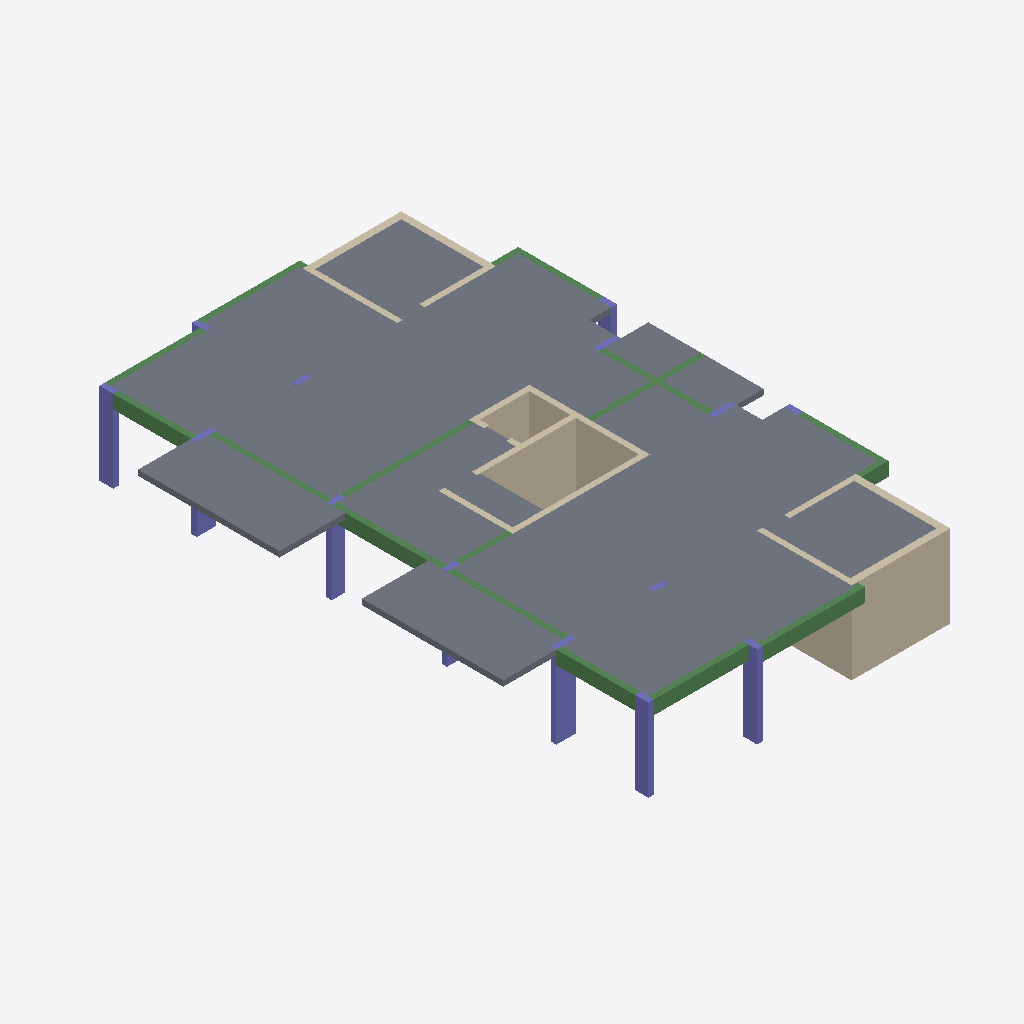
Isometric view of an IFC building model (IFC-SPF (STEP), schema IFC2X3, length unit centimetre), seen from the south-west, elements coloured by IFC class: 18 beams (green), 15 walls (beige), 14 columns (violet), 10 slabs (grey).
Extent 13.9 m × 20.6 m × 3.0 m (x, y, z). Storeys (2): Down at 0.00 m; Typical Floor at 3.00 m. Elements (59): 20 IfcBeam, 15 IfcWallStandardCase, 14 IfcColumn, 10 IfcSlab.

HEADER;
FILE_DESCRIPTION(('ViewDefinition [CoordinationView]','ExchangeRequirement []'),'2;1');
FILE_NAME('מספר פרויקט','2022-05-19T22:23:07',(''),(''),'ODA IFC SDK 22.6','22.1.1.516 - Exporter 22.1.1.516 - Default UI','');
FILE_SCHEMA(('IFC2X3'));
ENDSEC;
DATA;
#92=IFCPROJECT('3FIfcHMuf6$B7D$8U1jCQ2',#20,'מספר פרויקט',$,$,'Project 008','Project Status',(#87),#84);
#108=IFCSITE('3FIfcHMuf6$B7D$8U1jCQ0',#20,'Default',$,$,#107,$,$,.ELEMENT.,$,$,$,$,$);
#94=IFCBUILDING('3FIfcHMuf6$B7D$8U1jCQ3',#20,'',$,$,#16,$,'',.ELEMENT.,$,$,$);
#97=IFCBUILDINGSTOREY('3FIfcHMuf6$B7D$8T_IpWX',#20,'Down',$,'Level:8mm Head',#96,$,'Down',.ELEMENT.,1.727731E-11);
#101=IFCBUILDINGSTOREY('3FIfcHMuf6$B7D$8T_JONr',#20,'Typical Floor',$,'Level:8mm Head',#100,$,'Typical Floor',.ELEMENT.,300.0);
#3258=IFCSLAB('0uDbYbEIn6ehytl_XuFYUf',#20,'Floor:20:551393',$,'Floor:20',#3187,#3257,'551393',.FLOOR.);
#3076=IFCSLAB('1ZEqkcmP5BX93rRqseZFPY',#20,'Floor:20:545611',$,'Floor:20',#3005,#3075,'545611',.FLOOR.);
#2871=IFCSLAB('1ZEqkcmP5BX93rRqseZEey',#20,'Floor:20:544533',$,'Floor:20',#2856,#2870,'544533',.FLOOR.);
#2957=IFCSLAB('1ZEqkcmP5BX93rRqseZFOX',#20,'Floor:20:545544',$,'Floor:20',#2942,#2956,'545544',.FLOOR.);
#3443=IFCSLAB('0uDbYbEIn6ehytl_XuFZON',#20,'Floor:20:555103',$,'Floor:20',#3420,#3442,'555103',.FLOOR.);
#1873=IFCWALLSTANDARDCASE('1qKnqFpN90uvRZI4UXy4rL',#20,'Basic Wall:25:541826',$,'Basic Wall:25',#1861,#1872,'541826');
#3139=IFCSLAB('1ZEqkcmP5BX93rRqseZFhs',#20,'Floor:20:548831',$,'Floor:20',#3124,#3138,'548831',.FLOOR.);
#3372=IFCSLAB('0uDbYbEIn6ehytl_XuFZZb',#20,'Floor:20:554669',$,'Floor:20',#3357,#3371,'554669',.FLOOR.);
#2125=IFCWALLSTANDARDCASE('1qKnqFpN90uvRZI4UXy4uJ',#20,'Basic Wall:20:542660',$,'Basic Wall:20',#2113,#2124,'542660');
#2225=IFCWALLSTANDARDCASE('1qKnqFpN90uvRZI4UXy40T',#20,'Basic Wall:20:543178',$,'Basic Wall:20',#2213,#2224,'543178');
#1723=IFCWALLSTANDARDCASE('1qKnqFpN90uvRZI4UXy4sh',#20,'Basic Wall:20:541820',$,'Basic Wall:20',#1711,#1722,'541820');
#3506=IFCSLAB('0uDbYbEIn6ehytl_XuFZC3',#20,'Floor:20:556363',$,'Floor:20',#3491,#3505,'556363',.FLOOR.);
#3564=IFCSLAB('2wHlXrTpT08xemQ_KTv_FJ',#20,'Floor:20:557034',$,'Floor:20',#3554,#3563,'557034',.FLOOR.);
#3627=IFCSLAB('2wHlXrTpT08xemQ_KTvnmg',#20,'Floor:20:557075',$,'Floor:20',#3612,#3626,'557075',.FLOOR.);
#1245=IFCBEAM('1qKnqFpN90uvRZI4UXy3Lm',#20,'Concrete Rectengular Beam:20/50:539815',$,'Concrete Rectengular Beam:20/50',#1232,#1244,'539815');
#1194=IFCBEAM('1qKnqFpN90uvRZI4UXy3Mp',#20,'Concrete Rectengular Beam:20/50:539748',$,'Concrete Rectengular Beam:20/50',#1181,#1193,'539748');
#748=IFCCOLUMN('1qKnqFpN90uvRZI4UXy3Dw',#20,'Concrete Rectengular Column:20/70:539309',$,'Concrete Rectengular Column:20/70',#747,#745,'539309');
#440=IFCCOLUMN('1qKnqFpN90uvRZI4UXy304',#20,'Concrete Rectengular Column:20/50:539091',$,'Concrete Rectengular Column:20/50',#439,#437,'539091');
#156=IFCCOLUMN('1qKnqFpN90uvRZI4UXy31o',#20,'Concrete Rectengular Column:20/50:539045',$,'Concrete Rectengular Column:20/50',#155,#153,'539045');
#538=IFCCOLUMN('1qKnqFpN90uvRZI4UXy30o',#20,'Concrete Rectengular Column:20/50:539109',$,'Concrete Rectengular Column:20/50',#537,#535,'539109');
#2075=IFCWALLSTANDARDCASE('1qKnqFpN90uvRZI4UXy4ya',#20,'Basic Wall:20:542451',$,'Basic Wall:20',#2063,#2074,'542451');
#1143=IFCBEAM('1qKnqFpN90uvRZI4UXy3NZ',#20,'Concrete Rectengular Beam:20/50:539700',$,'Concrete Rectengular Beam:20/50',#1130,#1142,'539700');
#2468=IFCBEAM('1qKnqFpN90uvRZI4UXy4JP',#20,'Concrete Rectengular Beam:20/50:544014',$,'Concrete Rectengular Beam:20/50',#2467,#2464,'544014');
#906=IFCBEAM('1qKnqFpN90uvRZI4UXy3Bw',#20,'Concrete Rectengular Beam:20/50:539437',$,'Concrete Rectengular Beam:20/50',#893,#905,'539437');
#341=IFCCOLUMN('1qKnqFpN90uvRZI4UXy30M',#20,'Concrete Rectengular Column:20/50:539073',$,'Concrete Rectengular Column:20/50',#340,#338,'539073');
#1823=IFCWALLSTANDARDCASE('1qKnqFpN90uvRZI4UXy4rN',#20,'Basic Wall:25:541824',$,'Basic Wall:25',#1811,#1822,'541824');
#2275=IFCWALLSTANDARDCASE('1qKnqFpN90uvRZI4UXy48Y',#20,'Basic Wall:20:543733',$,'Basic Wall:20',#2263,#2274,'543733');
#2521=IFCBEAM('1qKnqFpN90uvRZI4UXy4I4',#20,'Concrete Rectengular Beam:20/50:544083',$,'Concrete Rectengular Beam:20/50',#2508,#2520,'544083');
#1092=IFCBEAM('1qKnqFpN90uvRZI4UXy38_',#20,'Concrete Rectengular Beam:20/50:539625',$,'Concrete Rectengular Beam:20/50',#1079,#1091,'539625');
#989=IFCBEAM('1qKnqFpN90uvRZI4UXy3Aw',#20,'Concrete Rectengular Beam:20/50:539501',$,'Concrete Rectengular Beam:20/50',#976,#988,'539501');
#1444=IFCWALLSTANDARDCASE('1qKnqFpN90uvRZI4UXy4aG',#20,'Basic Wall:25:540871',$,'Basic Wall:25',#1432,#1443,'540871');
#2740=IFCBEAM('1qKnqFpN90uvRZI4UXy4Vk',#20,'Concrete Rectengular Beam:20/50:544313',$,'Concrete Rectengular Beam:20/50',#2661,#2739,'544313');
#2816=IFCBEAM('1qKnqFpN90uvRZI4UXy4U0',#20,'Concrete Rectengular Beam:20/50:544343',$,'Concrete Rectengular Beam:20/50',#2815,#2812,'544343');
#1520=IFCWALLSTANDARDCASE('1qKnqFpN90uvRZI4UXy4Xi',#20,'Basic Wall:25:541115',$,'Basic Wall:25',#1508,#1519,'541115');
#1622=IFCBEAM('1qKnqFpN90uvRZI4UXy4jn',#20,'Concrete Rectengular Beam:20/50:541350',$,'Concrete Rectengular Beam:20/50',#1609,#1621,'541350');
#2572=IFCBEAM('1qKnqFpN90uvRZI4UXy4HD',#20,'Concrete Rectengular Beam:20/50:544154',$,'Concrete Rectengular Beam:20/50',#2559,#2571,'544154');
#1571=IFCBEAM('1qKnqFpN90uvRZI4UXy4km',#20,'Concrete Rectengular Beam:20/50:541287',$,'Concrete Rectengular Beam:20/50',#1558,#1570,'541287');
#1296=IFCWALLSTANDARDCASE('1qKnqFpN90uvRZI4UXy3HW',#20,'Basic Wall:20:540087',$,'Basic Wall:20',#1284,#1295,'540087');
#685=IFCCOLUMN('1qKnqFpN90uvRZI4UXy3DB',#20,'Concrete Rectengular Column:20/70:539292',$,'Concrete Rectengular Column:20/70',#684,#682,'539292');
#3320=IFCBEAM('0uDbYbEIn6ehytl_XuFZWp',#20,'Concrete Rectengular Beam:20/50:554619',$,'Concrete Rectengular Beam:20/50',#3307,#3319,'554619');
#1773=IFCWALLSTANDARDCASE('1qKnqFpN90uvRZI4UXy4sf',#20,'Basic Wall:20:541822',$,'Basic Wall:20',#1761,#1772,'541822');
#1394=IFCWALLSTANDARDCASE('1qKnqFpN90uvRZI4UXy3Si',#20,'Basic Wall:20:540411',$,'Basic Wall:20',#1382,#1393,'540411');
#2325=IFCWALLSTANDARDCASE('1qKnqFpN90uvRZI4UXy4KJ',#20,'Basic Wall:20:543940',$,'Basic Wall:20',#2313,#2324,'543940');
#636=IFCCOLUMN('1qKnqFpN90uvRZI4UXy30W',#20,'Concrete Rectengular Column:20/50:539127',$,'Concrete Rectengular Column:20/50',#635,#633,'539127');
#2623=IFCBEAM('1qKnqFpN90uvRZI4UXy4HX',#20,'Concrete Rectengular Beam:20/50:544182',$,'Concrete Rectengular Beam:20/50',#2610,#2622,'544182');
#2376=IFCBEAM('1qKnqFpN90uvRZI4UXy4Kx',#20,'Concrete Rectengular Beam:20/50:543980',$,'Concrete Rectengular Beam:20/50',#2363,#2375,'543980');
#1041=IFCBEAM('1qKnqFpN90uvRZI4UXy38E',#20,'Concrete Rectengular Beam:20/50:539609',$,'Concrete Rectengular Beam:20/50',#1028,#1040,'539609');
#391=IFCCOLUMN('1qKnqFpN90uvRZI4UXy30T',#20,'Concrete Rectengular Column:20/50:539082',$,'Concrete Rectengular Column:20/50',#390,#388,'539082');
#1975=IFCBEAM('1qKnqFpN90uvRZI4UXy4or',#20,'Concrete Rectengular Beam:20/50:542050',$,'Concrete Rectengular Beam:20/50',#1962,#1974,'542050');
#797=IFCCOLUMN('1qKnqFpN90uvRZI4UXy3CE',#20,'Concrete Rectengular Column:20/80:539353',$,'Concrete Rectengular Column:20/80',#796,#794,'539353');
#860=IFCCOLUMN('1qKnqFpN90uvRZI4UXy3C_',#20,'Concrete Rectengular Column:20/80:539369',$,'Concrete Rectengular Column:20/80',#859,#857,'539369');
#243=IFCCOLUMN('1qKnqFpN90uvRZI4UXy31u',#20,'Concrete Rectengular Column:20/50:539055',$,'Concrete Rectengular Column:20/50',#242,#240,'539055');
#2025=IFCWALLSTANDARDCASE('1qKnqFpN90uvRZI4UXy4_B',#20,'Basic Wall:20:542300',$,'Basic Wall:20',#2013,#2024,'542300');
#587=IFCCOLUMN('1qKnqFpN90uvRZI4UXy30v',#20,'Concrete Rectengular Column:20/50:539118',$,'Concrete Rectengular Column:20/50',#586,#584,'539118');
#292=IFCCOLUMN('1qKnqFpN90uvRZI4UXy31l',#20,'Concrete Rectengular Column:20/50:539064',$,'Concrete Rectengular Column:20/50',#291,#289,'539064');
#489=IFCCOLUMN('1qKnqFpN90uvRZI4UXy30B',#20,'Concrete Rectengular Column:20/50:539100',$,'Concrete Rectengular Column:20/50',#488,#486,'539100');
#2175=IFCWALLSTANDARDCASE('1qKnqFpN90uvRZI4UXy44v',#20,'Basic Wall:20:542958',$,'Basic Wall:20',#2163,#2174,'542958');
ENDSEC;